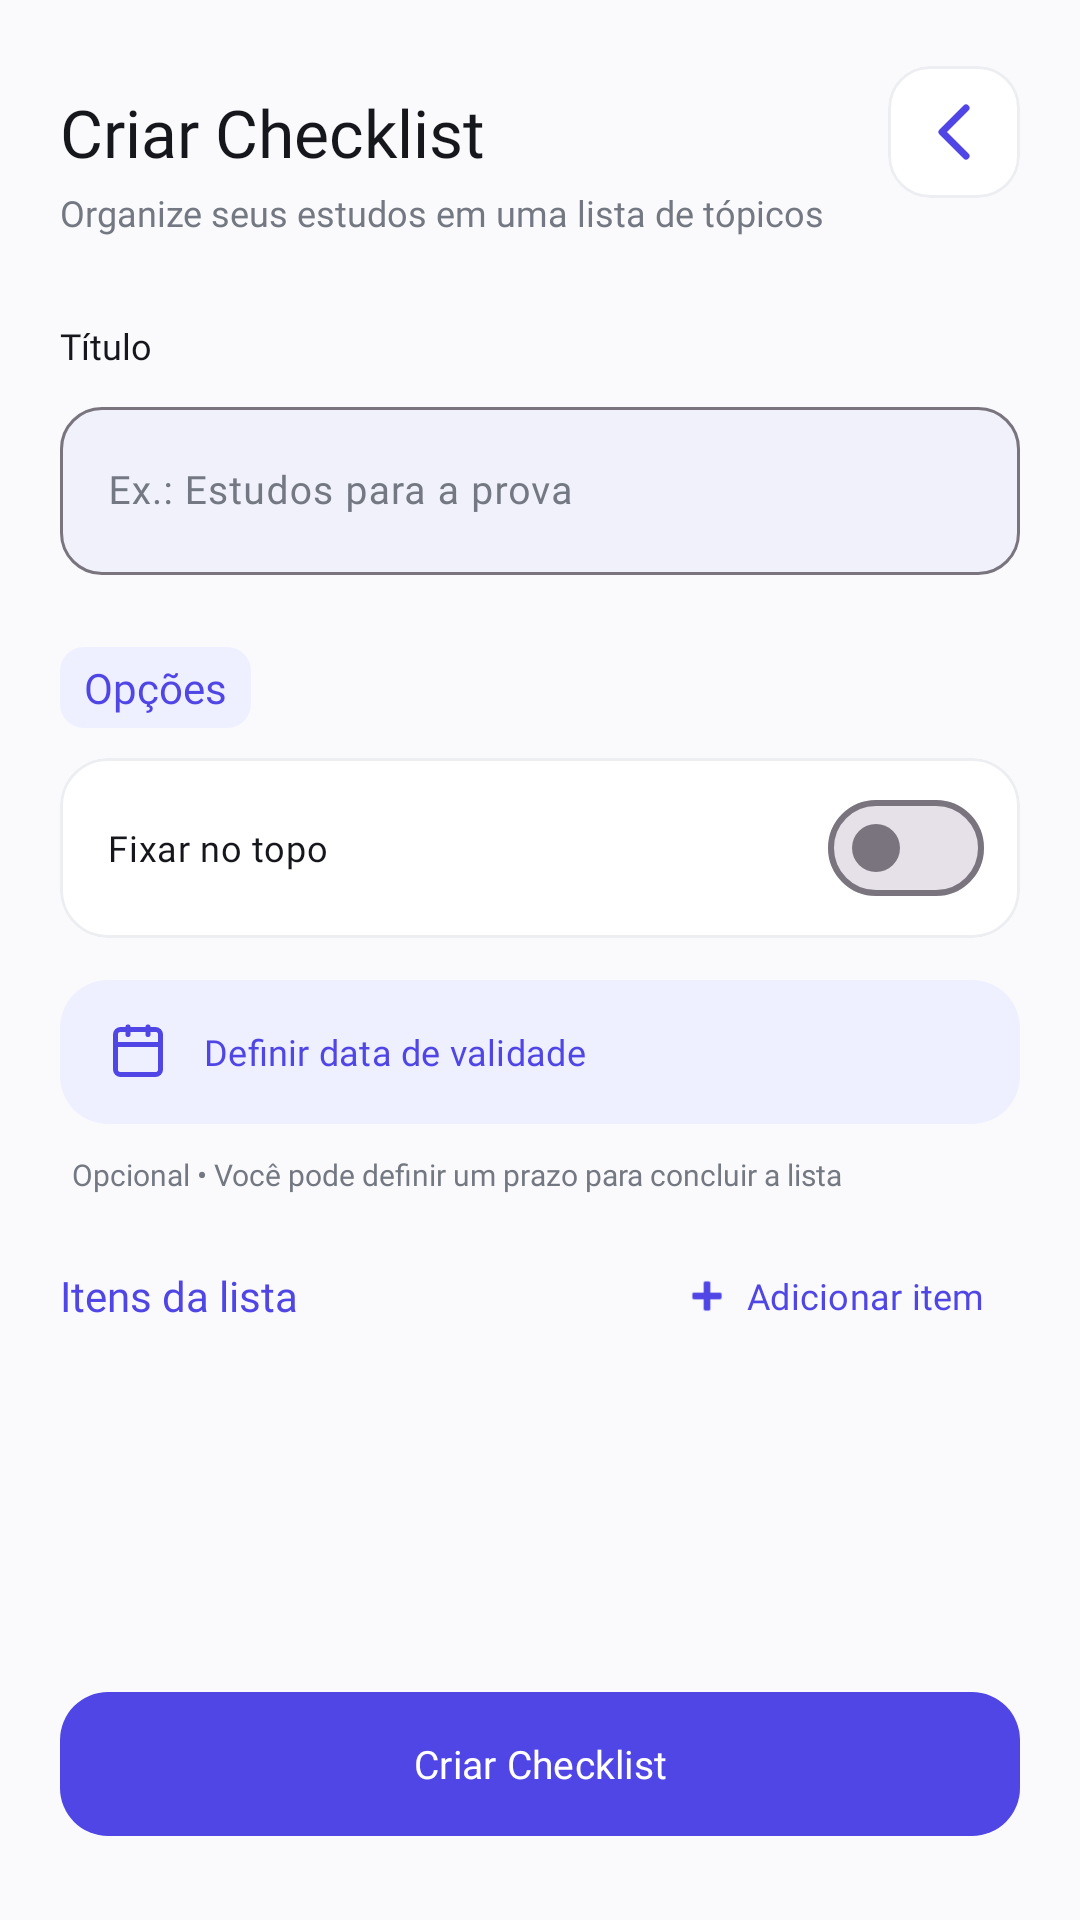

This screen was rendered from an Android layout file. Write that file and the resources it references.
<!-- AndroidManifest.xml: application theme Theme.StudyFlow -->
<!-- res/layout/fragment_cria_checklist.xml -->
<?xml version="1.0" encoding="utf-8"?>
<androidx.constraintlayout.widget.ConstraintLayout
    xmlns:android="http://schemas.android.com/apk/res/android"
    xmlns:app="http://schemas.android.com/apk/res-auto"
    xmlns:tools="http://schemas.android.com/tools"

    android:layout_width="match_parent"
    android:layout_height="match_parent"

    android:background="@color/background"

    android:paddingStart="20dp"
    android:paddingTop="22dp"
    android:paddingEnd="20dp"
    android:paddingBottom="20dp"

    tools:context=".CriaChecklistFragment">


    
    
    

    <com.google.android.material.card.MaterialCardView
        android:id="@+id/cardVoltarChecklist"

        android:layout_width="44dp"
        android:layout_height="44dp"

        app:cardBackgroundColor="@color/surfaceVariant"
        app:cardCornerRadius="14dp"
        app:cardElevation="0dp"

        app:strokeColor="@color/outlineVariant"
        app:strokeWidth="1dp"

        app:layout_constraintEnd_toEndOf="parent"
        app:layout_constraintTop_toTopOf="parent">


        <ImageButton
            android:id="@+id/btnVoltar"

            android:layout_width="match_parent"
            android:layout_height="match_parent"

            android:background="@android:color/transparent"

            android:contentDescription="Voltar"

            android:padding="11dp"

            android:src="@drawable/seta_voltar"

            app:tint="@color/primary" />

    </com.google.android.material.card.MaterialCardView>


    <TextView
        android:id="@+id/textViewCriaChecklist"

        android:layout_width="0dp"
        android:layout_height="wrap_content"

        android:layout_marginEnd="12dp"

        android:fontFamily="@font/poppins_semibold"

        android:text="Criar Checklist"

        android:textColor="@color/onSurface"

        android:textSize="22sp"

        app:layout_constraintBottom_toBottomOf="@+id/cardVoltarChecklist"
        app:layout_constraintEnd_toStartOf="@+id/cardVoltarChecklist"
        app:layout_constraintStart_toStartOf="parent"
        app:layout_constraintTop_toTopOf="@+id/cardVoltarChecklist" />


    

    <TextView
        android:id="@+id/textDescricaoCriaChecklist"

        android:layout_width="0dp"
        android:layout_height="wrap_content"

        android:layout_marginTop="4dp"

        android:fontFamily="@font/poppins_regular"

        android:text="Organize seus estudos em uma lista de tópicos"

        android:textColor="@color/onSurfaceVariant"

        android:textSize="12sp"

        app:layout_constraintEnd_toEndOf="parent"
        app:layout_constraintStart_toStartOf="parent"
        app:layout_constraintTop_toBottomOf="@+id/textViewCriaChecklist" />


    
    
    

    <TextView
        android:id="@+id/lblTituloChecklist"

        android:layout_width="wrap_content"
        android:layout_height="wrap_content"

        android:layout_marginTop="28dp"

        android:fontFamily="@font/poppins_semibold"

        android:text="Título"

        android:textColor="@color/onSurface"

        android:textSize="12sp"

        app:layout_constraintStart_toStartOf="parent"
        app:layout_constraintTop_toBottomOf="@+id/textDescricaoCriaChecklist" />


    <com.google.android.material.textfield.TextInputLayout
        android:id="@+id/layoutTituloChecklist"

        style="@style/Widget.Material3.TextInputLayout.OutlinedBox"

        android:layout_width="0dp"
        android:layout_height="wrap_content"

        android:layout_marginTop="7dp"

        android:hint="Ex.: Estudos para a prova"

        app:boxBackgroundColor="@color/edittext_surface"

        app:boxCornerRadiusBottomEnd="14dp"
        app:boxCornerRadiusBottomStart="14dp"
        app:boxCornerRadiusTopEnd="14dp"
        app:boxCornerRadiusTopStart="14dp"

        app:hintTextColor="@color/onSurfaceVariant"

        app:layout_constraintEnd_toEndOf="parent"
        app:layout_constraintStart_toStartOf="parent"
        app:layout_constraintTop_toBottomOf="@+id/lblTituloChecklist">


        <com.google.android.material.textfield.TextInputEditText
            android:id="@+id/editTituloChecklist"

            android:layout_width="match_parent"
            android:layout_height="56dp"

            android:fontFamily="@font/poppins_regular"

            android:inputType="textCapSentences"

            android:maxLines="1"

            android:textColor="@color/onSurface"

            android:textSize="13sp" />

    </com.google.android.material.textfield.TextInputLayout>


    
    
    

    <TextView
        android:id="@+id/lblOpcoesChecklist"

        android:layout_width="wrap_content"
        android:layout_height="wrap_content"

        android:layout_marginTop="24dp"

        android:fontFamily="@font/poppins_semibold"

        android:background="@drawable/bg_tipo_anotacao"

        android:text="Opções"

        android:textColor="@color/primary"

        android:textSize="14sp"

        app:layout_constraintStart_toStartOf="parent"
        app:layout_constraintTop_toBottomOf="@+id/layoutTituloChecklist" />


    

    <com.google.android.material.card.MaterialCardView
        android:id="@+id/cardFixarChecklist"

        android:layout_width="0dp"
        android:layout_height="60dp"

        android:layout_marginTop="10dp"

        app:cardBackgroundColor="@color/surfaceVariant"

        app:cardCornerRadius="16dp"

        app:cardElevation="0dp"

        app:strokeColor="@color/outlineVariant"
        app:strokeWidth="1dp"

        app:layout_constraintEnd_toEndOf="parent"
        app:layout_constraintStart_toStartOf="parent"
        app:layout_constraintTop_toBottomOf="@+id/lblOpcoesChecklist">


        <com.google.android.material.materialswitch.MaterialSwitch
            android:id="@+id/switchFixar"

            android:layout_width="match_parent"
            android:layout_height="match_parent"

            android:fontFamily="@font/poppins_medium"

            android:paddingStart="16dp"
            android:paddingEnd="12dp"

            android:text="Fixar no topo"

            android:textColor="@color/onSurface"

            android:textSize="12sp" />

    </com.google.android.material.card.MaterialCardView>


    
    
    

    <com.google.android.material.button.MaterialButton
        android:id="@+id/btnDataValidade"

        style="@style/Widget.Material3.Button.TonalButton"

        android:layout_width="0dp"
        android:layout_height="56dp"

        android:layout_marginTop="10dp"

        android:fontFamily="@font/poppins_medium"

        android:gravity="center_vertical"

        android:paddingStart="16dp"
        android:paddingEnd="16dp"

        android:text="Definir data de validade"

        android:textAllCaps="false"

        android:textColor="@color/primary"

        android:textSize="12sp"

        app:backgroundTint="@color/primaryContainer"

        app:cornerRadius="16dp"

        app:icon="@drawable/ic_calendar"

        app:iconGravity="textStart"

        app:iconPadding="12dp"

        app:iconSize="20dp"

        app:iconTint="@color/primary"

        app:layout_constraintEnd_toEndOf="parent"
        app:layout_constraintStart_toStartOf="parent"
        app:layout_constraintTop_toBottomOf="@+id/cardFixarChecklist" />


    

    <TextView
        android:id="@+id/textAjudaData"

        android:layout_width="0dp"
        android:layout_height="wrap_content"

        android:layout_marginStart="4dp"
        android:layout_marginTop="6dp"
        android:layout_marginEnd="4dp"

        android:fontFamily="@font/poppins_regular"

        android:text="Opcional • Você pode definir um prazo para concluir a lista"

        android:textColor="@color/onSurfaceVariant"

        android:textSize="10sp"

        app:layout_constraintEnd_toEndOf="parent"
        app:layout_constraintStart_toStartOf="parent"
        app:layout_constraintTop_toBottomOf="@+id/btnDataValidade" />


    
    
    

    <TextView
        android:id="@+id/lblItensChecklist"

        android:layout_width="wrap_content"
        android:layout_height="wrap_content"

        android:layout_marginTop="24dp"

        android:fontFamily="@font/poppins_semibold"

        android:text="Itens da lista"

        android:textColor="@color/primary"

        android:textSize="14sp"

        app:layout_constraintStart_toStartOf="parent"
        app:layout_constraintTop_toBottomOf="@+id/textAjudaData" />


    <com.google.android.material.button.MaterialButton
        android:id="@+id/btnAdicionarItem"

        style="@style/Widget.Material3.Button.TextButton"

        android:layout_width="wrap_content"
        android:layout_height="wrap_content"

        android:fontFamily="@font/poppins_medium"

        android:text="Adicionar item"

        android:textAllCaps="false"

        android:textSize="12sp"

        app:icon="@android:drawable/ic_input_add"

        app:layout_constraintBottom_toBottomOf="@+id/lblItensChecklist"
        app:layout_constraintEnd_toEndOf="parent"
        app:layout_constraintTop_toTopOf="@+id/lblItensChecklist" />


    
    
    

    <androidx.recyclerview.widget.RecyclerView
        android:id="@+id/rvItensChecklist"

        android:layout_width="0dp"
        android:layout_height="0dp"

        android:layout_marginTop="4dp"
        android:layout_marginBottom="16dp"

        android:clipToPadding="false"

        android:overScrollMode="never"

        app:layoutManager="androidx.recyclerview.widget.LinearLayoutManager"

        app:layout_constraintBottom_toTopOf="@+id/btnSalvarChecklist"
        app:layout_constraintEnd_toEndOf="parent"
        app:layout_constraintHorizontal_bias="0.0"
        app:layout_constraintStart_toStartOf="parent"
        app:layout_constraintTop_toBottomOf="@+id/lblItensChecklist"
        app:layout_constraintVertical_bias="0.0"
        tools:listitem="@android:layout/simple_list_item_2" />

    <com.google.android.material.button.MaterialButton
        android:id="@+id/btnSalvarChecklist"

        android:layout_width="0dp"
        android:layout_height="56dp"
        android:layout_marginBottom="4dp"

        android:fontFamily="@font/poppins_semibold"

        android:text="Criar Checklist"

        android:textAllCaps="false"

        android:textColor="@color/onPrimary"

        android:textSize="13sp"

        app:backgroundTint="@color/primary"

        app:cornerRadius="16dp"

        app:layout_constraintEnd_toEndOf="parent"
        app:layout_constraintStart_toStartOf="parent"
        app:layout_constraintBottom_toBottomOf="parent" />


</androidx.constraintlayout.widget.ConstraintLayout>
<!-- resources referenced by this layout -->
<resources>
  <color name="background">#FAFAFC</color>
  <color name="edittext_surface">#F0F1FA</color>
  <color name="onPrimary">#FFFFFF</color>
  <color name="onSurface">#16171C</color>
  <color name="onSurfaceVariant">#737882</color>
  <color name="outlineVariant">#EDEEF2</color>
  <color name="primary">#4F46E5</color>
  <color name="primaryContainer">#EEF0FF</color>
  <color name="surfaceVariant">#FFFFFF</color>
  <!-- drawable bg_tipo_anotacao (drawable) -->
  <?xml version="1.0" encoding="utf-8"?>
  <shape
      xmlns:android="http://schemas.android.com/apk/res/android"
      android:shape="rectangle">
  
      <solid android:color="@color/primaryContainer" />
  
      <corners android:radius="8dp" />
      <solid android:color="?attr/colorPrimaryContainer" />
      <corners android:radius="8dp" />
      <padding
          android:bottom="4dp"
          android:left="8dp"
          android:right="8dp"
          android:top="4dp" />
  </shape>
  <!-- drawable seta_voltar (drawable) -->
  <?xml version="1.0" encoding="utf-8"?>
  <vector xmlns:android="http://schemas.android.com/apk/res/android"
      android:width="32dp"
      android:height="32dp"
      android:viewportWidth="24"
      android:viewportHeight="24">
  
      <path
          android:fillColor="@android:color/transparent"
          android:strokeColor="@color/onSurface"
          android:strokeWidth="1.75"
          android:strokeLineCap="round"
          android:strokeLineJoin="round"
          android:pathData="M15,18 L9,12 L15,6" />
  
  </vector>
  <style name="Theme.StudyFlow" parent="Base.Theme.StudyFlow" />
  <color name="onPrimaryContainer">#4F46E5</color>
  <color name="secondary">#595D72</color>
  <color name="onSecondary">#FFFFFF</color>
  <color name="secondaryContainer">#DDE1F9</color>
  <color name="onSecondaryContainer">#161B2C</color>
  <color name="surface">#FFFFFF</color>
  <style name="ThemeOverlay.App.MaterialAlertDialog" parent="ThemeOverlay.Material3.MaterialAlertDialog">
          <item name="shapeAppearanceLargeComponent">@style/ShapeAppearance.StudyFlow.Large</item>
      </style>
  <style name="ShapeAppearance.StudyFlow.Small" parent="ShapeAppearance.Material3.SmallComponent">
          <item name="cornerSize">8dp</item>
      </style>
  <style name="ShapeAppearance.StudyFlow.Medium" parent="ShapeAppearance.Material3.MediumComponent">
          <item name="cornerSize">16dp</item>
      </style>
  <style name="ShapeAppearance.StudyFlow.Large" parent="ShapeAppearance.Material3.LargeComponent">
          <item name="cornerSize">24dp</item>
      </style>
</resources>
